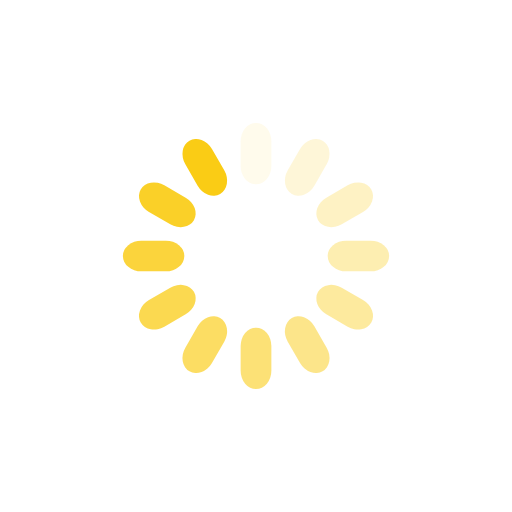
t = 0.00 s
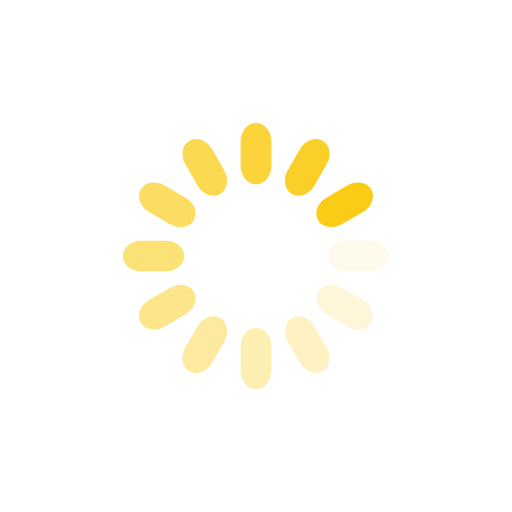
t = 0.25 s
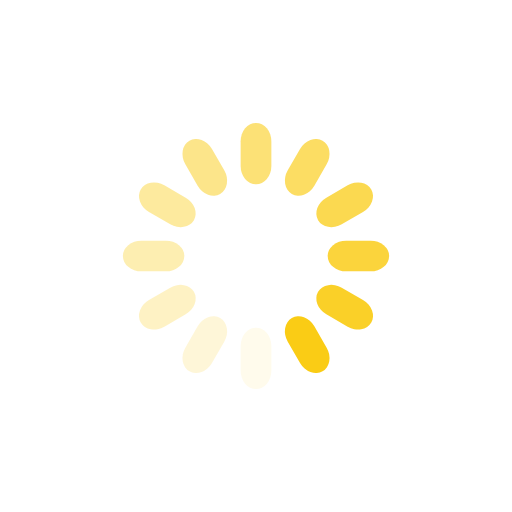
t = 0.50 s
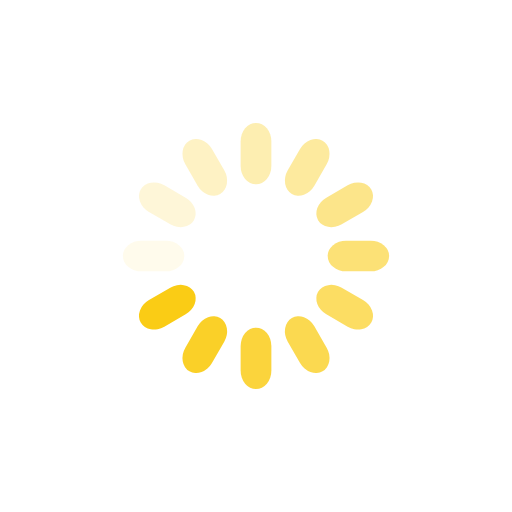
t = 0.75 s

The animated SVG that drew these frames (rendered in a browser with its animation timeline set to each time). Animation: 12 SMIL elements (animate=12); one cycle of 1.00 s, repeats indefinitely.

<svg xmlns="http://www.w3.org/2000/svg" viewBox="0 0 100 100" preserveAspectRatio="xMidYMid" width="200" height="200" style="shape-rendering: auto; display: block; background: transparent;" xmlns:xlink="http://www.w3.org/1999/xlink"><g><g transform="rotate(0 50 50)">
  <rect fill="#facc15" height="12" width="6" ry="3.6" rx="3" y="24" x="47">
    <animate repeatCount="indefinite" begin="-0.9166666666666666s" dur="1s" keyTimes="0;1" values="1;0" attributeName="opacity"></animate>
  </rect>
</g><g transform="rotate(30 50 50)">
  <rect fill="#facc15" height="12" width="6" ry="3.6" rx="3" y="24" x="47">
    <animate repeatCount="indefinite" begin="-0.8333333333333334s" dur="1s" keyTimes="0;1" values="1;0" attributeName="opacity"></animate>
  </rect>
</g><g transform="rotate(60 50 50)">
  <rect fill="#facc15" height="12" width="6" ry="3.6" rx="3" y="24" x="47">
    <animate repeatCount="indefinite" begin="-0.75s" dur="1s" keyTimes="0;1" values="1;0" attributeName="opacity"></animate>
  </rect>
</g><g transform="rotate(90 50 50)">
  <rect fill="#facc15" height="12" width="6" ry="3.6" rx="3" y="24" x="47">
    <animate repeatCount="indefinite" begin="-0.6666666666666666s" dur="1s" keyTimes="0;1" values="1;0" attributeName="opacity"></animate>
  </rect>
</g><g transform="rotate(120 50 50)">
  <rect fill="#facc15" height="12" width="6" ry="3.6" rx="3" y="24" x="47">
    <animate repeatCount="indefinite" begin="-0.5833333333333334s" dur="1s" keyTimes="0;1" values="1;0" attributeName="opacity"></animate>
  </rect>
</g><g transform="rotate(150 50 50)">
  <rect fill="#facc15" height="12" width="6" ry="3.6" rx="3" y="24" x="47">
    <animate repeatCount="indefinite" begin="-0.5s" dur="1s" keyTimes="0;1" values="1;0" attributeName="opacity"></animate>
  </rect>
</g><g transform="rotate(180 50 50)">
  <rect fill="#facc15" height="12" width="6" ry="3.6" rx="3" y="24" x="47">
    <animate repeatCount="indefinite" begin="-0.4166666666666667s" dur="1s" keyTimes="0;1" values="1;0" attributeName="opacity"></animate>
  </rect>
</g><g transform="rotate(210 50 50)">
  <rect fill="#facc15" height="12" width="6" ry="3.6" rx="3" y="24" x="47">
    <animate repeatCount="indefinite" begin="-0.3333333333333333s" dur="1s" keyTimes="0;1" values="1;0" attributeName="opacity"></animate>
  </rect>
</g><g transform="rotate(240 50 50)">
  <rect fill="#facc15" height="12" width="6" ry="3.6" rx="3" y="24" x="47">
    <animate repeatCount="indefinite" begin="-0.25s" dur="1s" keyTimes="0;1" values="1;0" attributeName="opacity"></animate>
  </rect>
</g><g transform="rotate(270 50 50)">
  <rect fill="#facc15" height="12" width="6" ry="3.6" rx="3" y="24" x="47">
    <animate repeatCount="indefinite" begin="-0.16666666666666666s" dur="1s" keyTimes="0;1" values="1;0" attributeName="opacity"></animate>
  </rect>
</g><g transform="rotate(300 50 50)">
  <rect fill="#facc15" height="12" width="6" ry="3.6" rx="3" y="24" x="47">
    <animate repeatCount="indefinite" begin="-0.08333333333333333s" dur="1s" keyTimes="0;1" values="1;0" attributeName="opacity"></animate>
  </rect>
</g><g transform="rotate(330 50 50)">
  <rect fill="#facc15" height="12" width="6" ry="3.6" rx="3" y="24" x="47">
    <animate repeatCount="indefinite" begin="0s" dur="1s" keyTimes="0;1" values="1;0" attributeName="opacity"></animate>
  </rect>
</g><g></g></g><!-- [ldio] generated by https://loading.io --></svg>